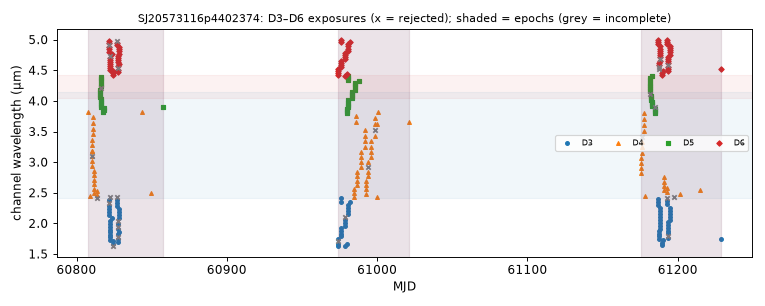

Values plotted in this chart, from the file beside it:
mjd, det, wl_um, bw_um, collection, status, n_core_good, snr
60808, 4, 3.826, 0.1036, spherex_dr1, ok, 8, 226.5
60809, 4, 2.448, 0.05847, spherex_dr1, ok, 7, 144.9
60810, 4, 2.937, 0.08654, spherex_dr1, ok, 7, 176.9
60810, 4, 3.017, 0.08688, spherex_dr1, ok, 7, 177.1
60810, 4, 3.102, 0.0913, spherex_dr1, ok, 5, 160.1
60810, 4, 3.187, 0.09024, spherex_dr1, ok, 7, 184.7
60810, 4, 3.102, 0.09014, spherex_dr1, ok, 7, 178.3
60810, 4, 3.187, 0.09129, spherex_dr1, ok, 7, 185.1
60810, 4, 3.273, 0.09618, spherex_dr1, ok, 7, 182.8
60810, 4, 3.363, 0.09373, spherex_dr1, ok, 7, 195.8
60811, 4, 3.454, 0.09678, spherex_dr1, ok, 7, 201
60811, 4, 3.547, 0.09933, spherex_dr1, ok, 7, 213.7
60811, 4, 3.642, 0.1, spherex_dr1, ok, 7, 218.5
60811, 4, 3.743, 0.1091, spherex_dr1, ok, 7, 224.1
60812, 4, 2.5, 0.07413, spherex_dr1, ok, 7, 159.5
60812, 4, 2.569, 0.07557, spherex_dr1, ok, 7, 165.9
60812, 4, 2.638, 0.07288, spherex_dr1, ok, 7, 166.4
60812, 4, 2.71, 0.07865, spherex_dr1, ok, 7, 171.8
60812, 4, 2.783, 0.07519, spherex_dr1, ok, 7, 171.6
60812, 4, 2.859, 0.0813, spherex_dr1, ok, 7, 170.1
60814, 4, 2.418, 0.04323, spherex_dr1, too few good pixels, 0, nan
60814, 4, 2.464, 0.07024, spherex_dr1, ok, 7, 137.2
60814, 4, 2.529, 0.07415, spherex_dr1, ok, 7, 152.6
60816, 5, 4.066, 0.03697, spherex_dr1, ok, 7, 105.6
60816, 5, 4.101, 0.03682, spherex_dr1, ok, 6, 114.3
60816, 5, 4.137, 0.0368, spherex_dr1, ok, 7, 117.2
60816, 5, 4.173, 0.03694, spherex_dr1, ok, 7, 119.4
60816, 5, 4.209, 0.03697, spherex_dr1, ok, 4, 116.8
60816, 5, 4.245, 0.03754, spherex_dr1, ok, 7, 106.3
60816, 5, 4.282, 0.03704, spherex_dr1, ok, 7, 109.1
60816, 5, 4.318, 0.03707, spherex_dr1, ok, 7, 124
60816, 5, 3.894, 0.03574, spherex_dr1, ok, 6, 110.4
60816, 5, 3.927, 0.03632, spherex_dr1, ok, 7, 111.6
60816, 5, 3.962, 0.03626, spherex_dr1, ok, 7, 112.5
60816, 5, 3.996, 0.03659, spherex_dr1, ok, 7, 111.6
60816, 5, 4.031, 0.0367, spherex_dr1, ok, 7, 109.6
60816, 5, 4.355, 0.03792, spherex_dr1, ok, 7, 125.9
60817, 5, 4.392, 0.03774, spherex_dr1, ok, 7, 126.2
60818, 5, 3.817, 0.035, spherex_dr1, ok, 7, 105.3
60818, 5, 3.851, 0.03538, spherex_dr1, ok, 7, 109.9
60818, 5, 3.884, 0.03559, spherex_dr1, ok, 7, 108.9
60821, 3, 2.23, 0.05545, spherex_dr1, ok, 7, 116.3
60821, 6, 4.876, 0.03706, spherex_dr1, ok, 7, 115.8
60821, 3, 2.281, 0.05671, spherex_dr1, ok, 7, 124.8
60821, 6, 4.912, 0.03617, spherex_dr1, ok, 3, 92.79
60821, 3, 2.334, 0.05803, spherex_dr1, ok, 5, 122.8
60821, 6, 4.947, 0.03796, spherex_dr1, ok, 7, 112.7
60821, 3, 2.387, 0.05873, spherex_dr1, ok, 8, 110.4
60821, 6, 4.985, 0.03748, spherex_dr1, ok, 7, 112.2
60822, 3, 2.13, 0.05366, spherex_dr1, ok, 7, 112.7
60822, 6, 4.806, 0.03739, spherex_dr1, ok, 7, 117.7
60822, 3, 2.18, 0.05507, spherex_dr1, ok, 8, 112
60822, 6, 4.84, 0.03611, spherex_dr1, ok, 6, 113
60822, 3, 1.733, 0.04174, spherex_dr1, ok, 7, 71.29
60822, 6, 4.503, 0.03506, spherex_dr1, ok, 7, 119.2
60822, 3, 1.773, 0.04277, spherex_dr1, ok, 8, 75.74
60822, 6, 4.535, 0.03636, spherex_dr1, ok, 6, 119.2
60822, 3, 1.815, 0.04473, spherex_dr1, ok, 8, 87.24
60822, 6, 4.568, 0.03569, spherex_dr1, ok, 7, 117.7
60822, 3, 1.857, 0.04616, spherex_dr1, ok, 7, 83.07
... 262 more rows
